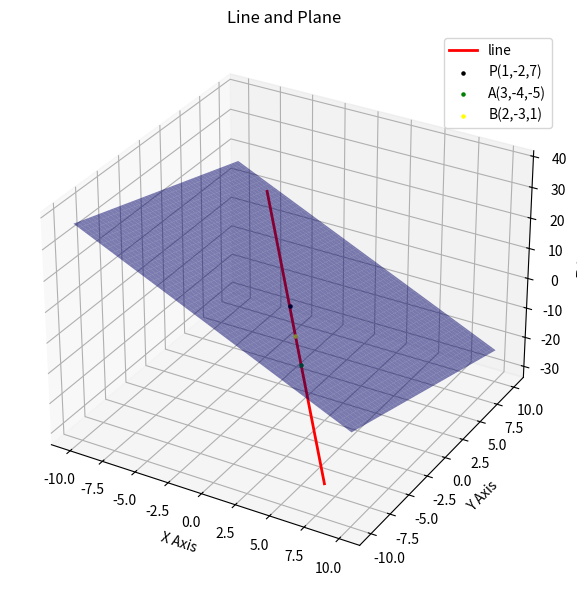

The matplotlib source for this figure: (Note: this script raises an exception after producing the figure.)
import numpy as np
import matplotlib.pyplot as plt
import os 

#for generating figure in figs folder
figs_folder= os.path.join("..","figs")

# fixed value of k
k_val = 1

# line points
#parametric form of the given line
t = np.linspace(-5,5,200)

p = 2 + (-1)*t
q = (-3) + t
r = 1 + 6*t

# plane coefficients: 2x + y + z = 7
a, b, c, d = 2, 1, 1, 7

l = np.linspace(-10, 10, 100)
m = np.linspace(-10, 10, 100)
l, m = np.meshgrid(l, m)

n = (d - a * l - b * m) / c

# plot
fig = plt.figure(figsize=(8, 6))
ax = fig.add_subplot(111, projection="3d")

# line
ax.plot(p, q, r, label="line", color="red",linewidth=2)

# points
ax.scatter(1, -2, 7, color="black", s=5, label="P(1,-2,7)")
ax.scatter(3, -4, -5, color="green", s=5, label="A(3,-4,-5)")
ax.scatter(2, -3, 1, color="yellow", s=5, label="B(2,-3,1)")

# plane
ax.plot_surface(l, m, n, alpha=0.5, color="blue", edgecolor="none")

ax.set_xlabel("X Axis")
ax.set_ylabel("Y Axis")
ax.set_zlabel("Z Axis")
ax.set_title("Line and Plane")
ax.grid(True)
ax.legend()

plt.tight_layout()
fig.savefig(os.path.join(figs_folder,"intersection.png"))
plt.show()

